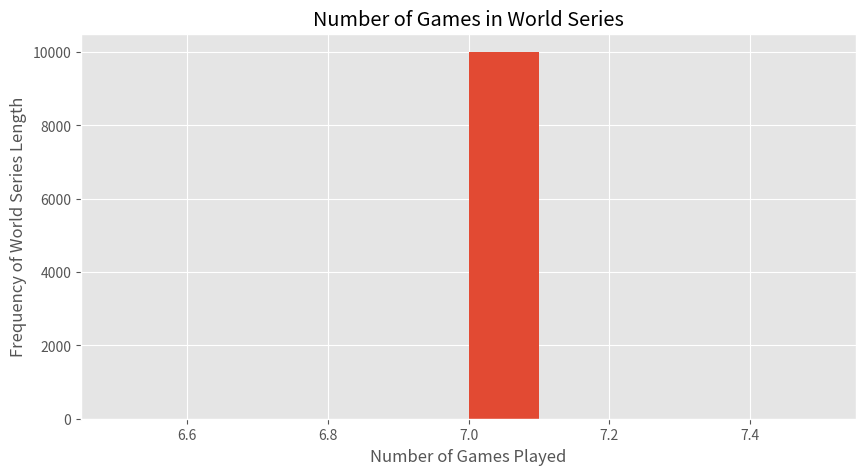

Source code (Python):
# World Series Simulation
# American League baseball team is considered to have a 60% chance of beating the National League team in any given World Series game.
# In the World Series, how often will the American League win? And how many games will it typically take?

# Model: Generate a random integer between 1 and 5 to simulate a World Series game played; 1, 2, 3 will represent an American League team win and 4, 5 will represent a National League team win
# Trial: Generate random integers between 1 and 5 until either 4 numbers between 1 and 3 or 4 numbers between 4 and 5 are generated.
# Statistic of Interest: The number of games played until a winner is declared (either 4, 5, 6 or 7 games)

# import the numpy package
import numpy as np

gamesAndWinners = []


# function to probabilistically 'play' the games and declare a winner
def declareWinner():
    teamWins = [0, 0]  # American League, Natl. League win counts
    gameNumber = 0
    while gameNumber < 7:
        gameNumber += 1
        wsg = np.random.randint(1, 5 + 1)
        if wsg < 4:
            teamWins[0] += 1
        else:
            teamWins[1] += 1
        if teamWins[0] == 4 or teamWins[1] == 4:
            if teamWins[0] == 4:
                winner = "AL"
            else:
                winner = "NL"
    return teamWins[0] + teamWins[1], winner


# Run the simulation
# Repeat for a large number of trials (World Series), in this case 10000
for i in range(10000):
    gamesAndWinners.append(declareWinner())
print(gamesAndWinners)

# Analyze the results
# find the counts of each (How many times did it take 4, 5, 6, 7 games to win?)
# this uses a list comprehension to populate the list of games played per series
gamesPlayedToWin = [x[0] for x in gamesAndWinners]
print(np.bincount(gamesPlayedToWin))
# Graph your results for better visualization
# fivethirty eight, bmh; grayscale, dark_background, ggplot
import matplotlib.pyplot as plt

plt.style.use("ggplot")
plt.figure(figsize=(10, 5))
plt.hist(gamesPlayedToWin)
plt.title("Number of Games in World Series")
plt.ylabel("Frequency of World Series Length")
plt.xlabel("Number of Games Played")
plt.show()
# find the average number of games it took for one team to win the World Series
print(np.average(gamesPlayedToWin))
# Now add code to find out how many times the American League team won compared to the National League team.
winningTeam = [x[1] for x in gamesAndWinners]
values, counts = np.unique(winningTeam, return_counts=True)
print(values, counts)
type(winningTeam)
# What other questions might you want to ask? What else do you want to learn?
